Run: headless pygame with SDL's dummy video driver; simulated clock (each Clock.tick advances the game by its frame time, no real sleeping); random seed 0; keys injected as events and as key.get_pressed() state; mouse plan: one left click at the window centre at the start of phase 2, then a move to the lower-right quarter at the start of phase 3.
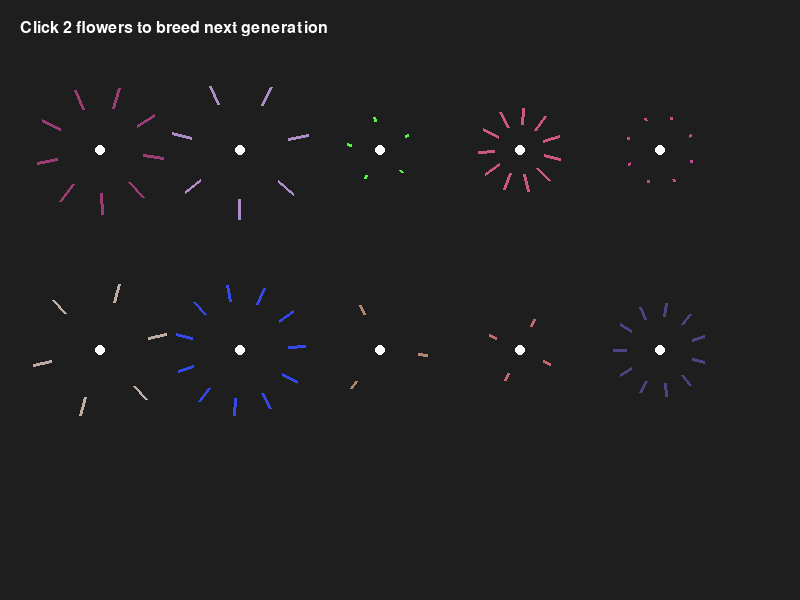
Frame 1 of 4 · flips 1–60 · no input
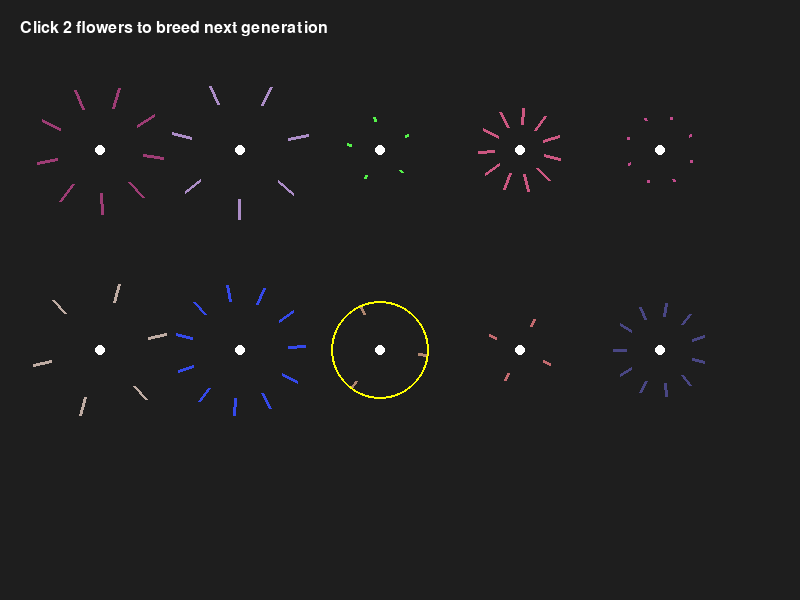
Frame 2 of 4 · flips 61–180 · clicked the window centre · tapped SPACE, RETURN · held RIGHT (→), D
Frame 3 of 4 · flips 181–300 · moved the mouse to the lower-right quarter · held DOWN (↓), S · screen unchanged from frame 2, image omitted
Frame 4 of 4 · flips 301–420 · held LEFT (←), A, UP (↑), W · screen unchanged from frame 3, image omitted

The pygame program that drew these frames:

import pygame
import random
import math

# ------------------ CONFIG ------------------
WIDTH, HEIGHT = 800, 600
FLOWER_COUNT = 10
FLOWER_RADIUS = 60
MUTATION_RATE = 0.9

pygame.init()
screen = pygame.display.set_mode((WIDTH, HEIGHT))
pygame.display.set_caption("Virtual Gardener (Genetic Flowers)")
font = pygame.font.SysFont(None, 24)

# ------------------ FLOWER CLASS ------------------
class Flower:
    def __init__(self, genome=None):
        if genome:
            self.genome = genome
        else:
            self.genome = {
                "petals": random.randint(3, 12),
                "radius": random.randint(20, 50),             
                "color" : [random.randint(50, 255), random.randint(50, 255), random.randint(50, 255)],
                "petal_length": random.uniform(0.5, 1.5),
                "rotation": random.uniform(0, math.pi)
            }

    def draw(self, surface, x, y, selected=False):
        g = self.genome

        # Draw petals
        for i in range(g["petals"]):
            angle = (2 * math.pi / g["petals"]) * i + g["rotation"] #+ rotation for variation
            px = x + math.cos(angle) * g["radius"]
            py = y + math.sin(angle) * g["radius"]

            petal_len = g["radius"] * g["petal_length"]
            tip_x = x + math.cos(angle) * petal_len
            tip_y = y + math.sin(angle) * petal_len

            pygame.draw.line(surface, g["color"], (px, py), (tip_x, tip_y), 3)

        # Center
        pygame.draw.circle(surface, (255,255,255), (x,y), 5)

        # Selection highlight
        if selected:
            pygame.draw.circle(surface, (255,255,0), (x,y), g["radius"]+10, 2)

# ------------------ GENETIC OPERATORS ------------------
def crossover(g1, g2):
    new_genome = {}
    for key in g1:
        new_genome[key] = random.choice([g1[key], g2[key]])
    return new_genome

def mutate(genome):
    for key in genome:
        if random.random() < MUTATION_RATE:
            if key == "petals":
                genome[key] = max(3, min(12, genome[key] + random.choice([-1,1]))) # Ensure petals stay between 3 and 12
            elif key == "radius":
                genome[key] = max(10, min(60, genome[key] + random.randint(-5,5))) # Ensure radius stays between 10 and 60
            elif key == "color":
                genome[key] = [max(0,min(255,c+random.randint(-40,40))) for c in genome[key]] # Ensure color stays between 0 and 255
            elif key == "petal_length":
                genome[key] += random.uniform(-0.2, 0.2) # Petal length can vary more freely
            elif key == "rotation":
                genome[key] += random.uniform(-0.3, 0.3) # Rotation can vary more freely
    return genome

# ------------------ INITIAL POPULATION ------------------
population = []
for _ in range(FLOWER_COUNT):
    population.append(Flower())
selected = []

# Layout positions
positions = []
cols = 5
for i in range(FLOWER_COUNT):
    # Calculate grid position, with some spacing, and a bit of margin from the edges
    #by using the index and the number of columns, we can determine the row and column for each flower. 
    # The x and y coordinates are then calculated based on these row and column values, 
    # with added spacing and margins to ensure the flowers are displayed neatly on the screen.
    row = i // cols
    col = i % cols
    x = 100 + col * 140
    y = 150 + row * 200
    positions.append((x, y))

# ------------------ MAIN LOOP ------------------
running = True
while running:
    screen.fill((30,30,30))

    # Draw flowers
    for i, flower in enumerate(population):
        flower.draw(screen, *positions[i], selected=(i in selected))

    # Instructions
    text = font.render("Click 2 flowers to breed next generation", True, (255,255,255))
    screen.blit(text, (20, 20))

    pygame.display.flip()

    for event in pygame.event.get():
        if event.type == pygame.QUIT:
            running = False

        elif event.type == pygame.MOUSEBUTTONDOWN:
            mx, my = pygame.mouse.get_pos()

            for i, (x,y) in enumerate(positions):
                dist = math.hypot(mx-x, my-y) # Calculate distance from click to flower center 
                if dist < FLOWER_RADIUS: 
                    if i not in selected:
                        selected.append(i)

            # When 2 selected it then breeds the next generation by performing crossover and mutation on the selected flowers' genomes.
            if len(selected) == 2:
                p1 = population[selected[0]]
                p2 = population[selected[1]]

                new_population = []
                for _ in range(FLOWER_COUNT):
                    child_genome = crossover(p1.genome, p2.genome)
                    child_genome = mutate(child_genome)
                    new_population.append(Flower(child_genome))

                population = new_population
                selected = []

pygame.quit()
